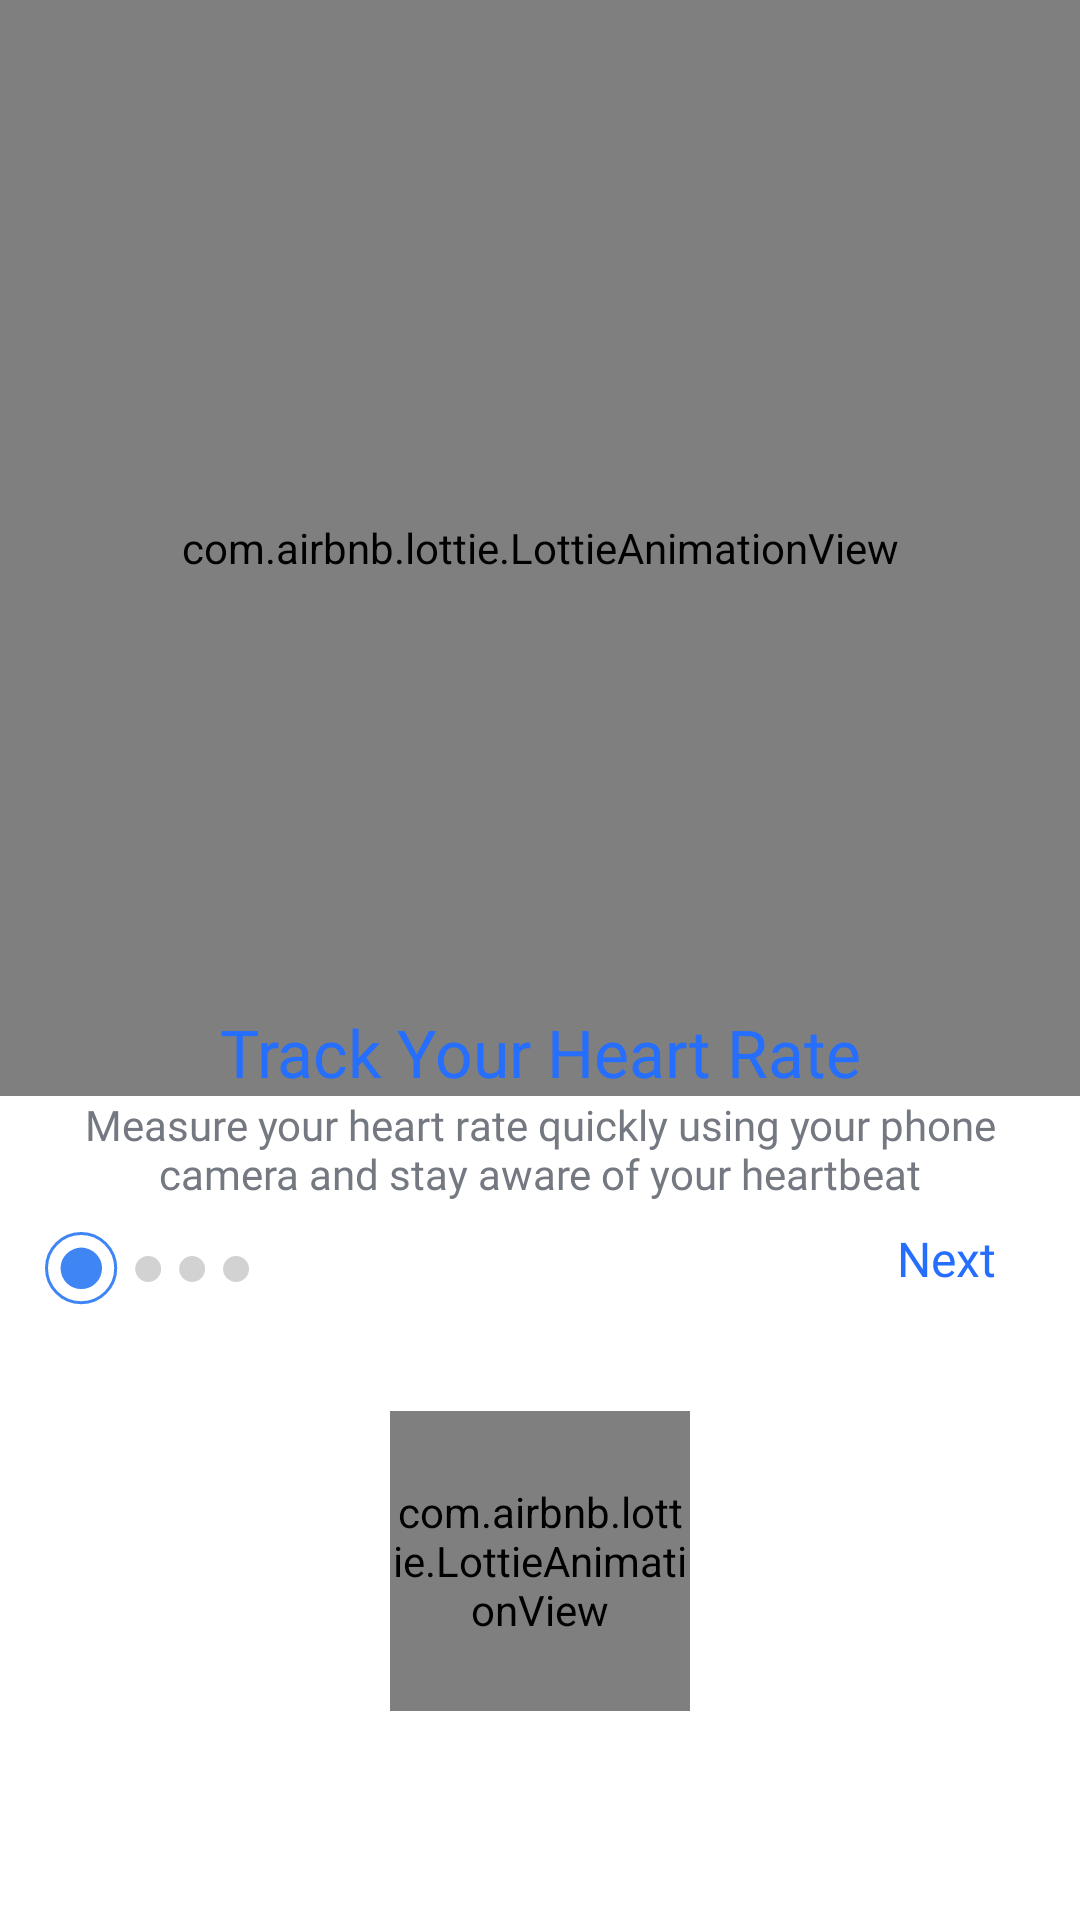

Reconstruct the res/layout file that produces this screen, plus the resources it refers to.
<!-- AndroidManifest.xml: application theme Theme.XChat -->
<!-- res/layout/fragment_onboarding_one.xml -->
<?xml version="1.0" encoding="utf-8"?>
<androidx.constraintlayout.widget.ConstraintLayout xmlns:android="http://schemas.android.com/apk/res/android"
    xmlns:tools="http://schemas.android.com/tools"
    android:layout_width="match_parent"
    android:layout_height="match_parent"
    xmlns:app="http://schemas.android.com/apk/res-auto"
    android:background="@color/white"
    tools:context=".activity.fragments.newo.OnboardingOneFragment">

    <com.airbnb.lottie.LottieAnimationView
        android:id="@+id/animation"
        android:layout_width="0dp"
        android:layout_height="0dp"
        android:visibility="visible"
        android:scaleType="fitXY"
        app:layout_constraintBottom_toBottomOf="@+id/logoText"
        app:layout_constraintEnd_toEndOf="parent"
        app:layout_constraintStart_toStartOf="parent"
        app:layout_constraintTop_toTopOf="parent"
        app:lottie_autoPlay="true"
        app:lottie_loop="true"
        app:lottie_rawRes="@raw/pulse_onb1_lottie_zh" />

    <TextView
        android:id="@+id/logoText"
        android:layout_width="0dp"
        android:layout_height="wrap_content"
        android:fontFamily="@font/poppins_semi_bold"
        android:text="Track Your Heart Rate"
        android:textColor="@color/blue"
        android:layout_marginHorizontal="22dp"
        android:textSize="22sp"
        android:gravity="center"
        app:layout_constraintVertical_bias="0.55"
        app:layout_constraintEnd_toEndOf="parent"
        app:layout_constraintBottom_toBottomOf="parent"
        app:layout_constraintStart_toStartOf="parent"
        app:layout_constraintTop_toTopOf="parent"/>

    <TextView
        android:id="@+id/logoDescription"
        android:layout_width="0dp"
        android:layout_height="wrap_content"
        android:fontFamily="@font/poppins_regular"
        android:gravity="center"
        android:layout_marginHorizontal="15dp"
        android:text="Measure your heart rate quickly using your phone camera and stay aware of your heartbeat"
        android:textColor="@color/blueGray"
        android:textSize="14sp"
        app:layout_constraintEnd_toEndOf="parent"
        app:layout_constraintStart_toStartOf="parent"
        app:layout_constraintTop_toBottomOf="@+id/logoText" />

    <ImageView
        android:layout_width="wrap_content"
        android:layout_height="wrap_content"
        android:src="@drawable/ob_icon_one"
        android:layout_marginStart="15dp"
        android:layout_marginTop="10dp"
        app:layout_constraintStart_toStartOf="parent"
        app:layout_constraintTop_toBottomOf="@+id/logoDescription" />

    <TextView
        android:id="@+id/nextButton"
        android:layout_width="wrap_content"
        android:layout_height="wrap_content"
        android:fontFamily="@font/poppins_regular"
        android:gravity="center"
        android:text="Next"
        android:textColor="@color/blue"
        android:textSize="16sp"
        android:layout_marginEnd="10dp"
        android:paddingVertical="8dp"
        android:paddingHorizontal="18dp"
        app:layout_constraintEnd_toEndOf="parent"
        app:layout_constraintTop_toBottomOf="@+id/logoDescription" />

    <com.airbnb.lottie.LottieAnimationView
        android:layout_width="100dp"
        android:layout_height="100dp"
        android:visibility="visible"
        app:layout_constraintBottom_toBottomOf="parent"
        app:layout_constraintEnd_toEndOf="parent"
        app:layout_constraintStart_toStartOf="parent"
        app:layout_constraintTop_toBottomOf="@+id/logoDescription"
        app:lottie_autoPlay="true"
        app:lottie_loop="true"
        app:lottie_rawRes="@raw/animation_swipe_guide" />

</androidx.constraintlayout.widget.ConstraintLayout>
<!-- resources referenced by this layout -->
<resources>
  <color name="blue">#256EFE</color>
  <color name="blueGray">#747881</color>
  <color name="white">#FFFFFFFF</color>
  <!-- drawable ob_icon_one (drawable) -->
  <vector xmlns:android="http://schemas.android.com/apk/res/android"
      android:width="68dp"
      android:height="25dp"
      android:viewportWidth="68"
      android:viewportHeight="25">
    <path
        android:strokeWidth="1"
        android:pathData="M12.036,12.036m-11.536,0a11.536,11.536 0,1 1,23.072 0a11.536,11.536 0,1 1,-23.072 0"
        android:fillColor="#00000000"
        android:strokeColor="#3F85F4"/>
    <path
        android:pathData="M12.097,12.098m-6.913,0a6.913,6.913 0,1 1,13.827 0a6.913,6.913 0,1 1,-13.827 0"
        android:fillColor="#3F85F4"/>
    <path
        android:pathData="M34.391,12.321m-4.321,0a4.321,4.321 0,1 1,8.642 0a4.321,4.321 0,1 1,-8.642 0"
        android:fillColor="#D2D2D2"/>
    <path
        android:pathData="M49.036,12.321m-4.321,0a4.321,4.321 0,1 1,8.642 0a4.321,4.321 0,1 1,-8.642 0"
        android:fillColor="#D2D2D2"/>
    <path
        android:pathData="M63.676,12.321m-4.321,0a4.321,4.321 0,1 1,8.642 0a4.321,4.321 0,1 1,-8.642 0"
        android:fillColor="#D2D2D2"/>
  </vector>
  <style name="Theme.XChat" parent="Base.Theme.XChat" />
  <style name="Base.Theme.XChat" parent="Theme.Material3.DayNight.NoActionBar">
          <item name="colorPrimary">@color/blueProgress</item>
          <item name="colorPrimaryVariant">@color/blue</item>
          <item name="colorOnPrimary">@color/blueProgress</item>
          
          <item name="colorSecondary">@color/blueProgress</item>
          <item name="colorSecondaryVariant">@color/blueProgress</item>
          <item name="colorOnSecondary">@color/black</item>
          
          <item name="android:statusBarColor">?attr/colorPrimaryVariant</item>
      </style>
  <color name="blueProgress">#3F85F4</color>
  <color name="black">#FF000000</color>
</resources>
